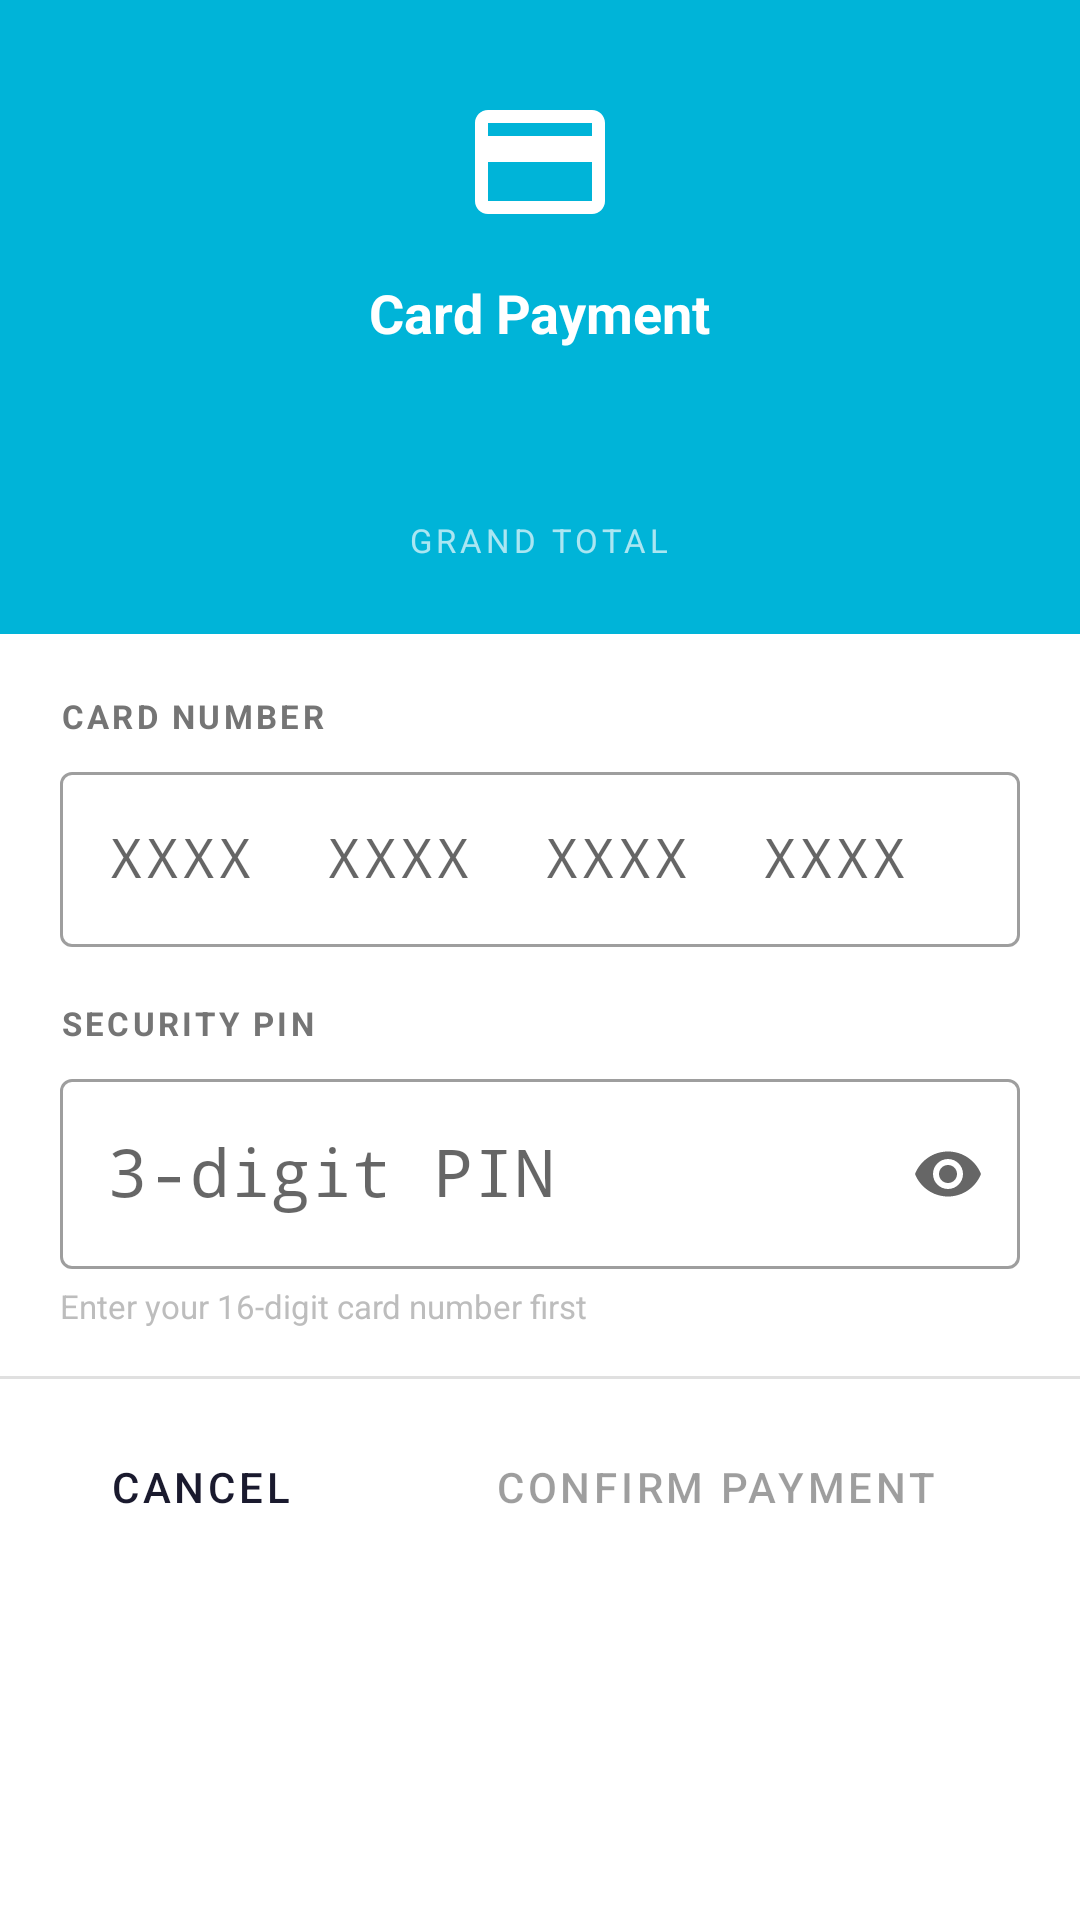

Layout XML and referenced resources for this Android screen:
<!-- AndroidManifest.xml: application theme Theme.ChannelDoorPOS -->
<!-- res/layout/dialog_card_payment.xml -->
<?xml version="1.0" encoding="utf-8"?>
<LinearLayout
    xmlns:android="http://schemas.android.com/apk/res/android"
    xmlns:app="http://schemas.android.com/apk/res-auto"
    android:layout_width="match_parent"
    android:layout_height="wrap_content"
    android:orientation="vertical">

    
    <LinearLayout
        android:layout_width="match_parent"
        android:layout_height="wrap_content"
        android:background="@color/colorAccent"
        android:gravity="center"
        android:orientation="vertical"
        android:paddingTop="28dp"
        android:paddingBottom="24dp"
        android:paddingStart="24dp"
        android:paddingEnd="24dp">

        <ImageView
            android:layout_width="52dp"
            android:layout_height="52dp"
            android:src="@drawable/ic_credit_card"
            android:contentDescription="card"/>

        <TextView
            android:layout_width="wrap_content"
            android:layout_height="wrap_content"
            android:layout_marginTop="12dp"
            android:text="Card Payment"
            android:textColor="#FFFFFF"
            android:textSize="18sp"
            android:textStyle="bold"/>

        <TextView
            android:id="@+id/tv_payment_amount"
            android:layout_width="wrap_content"
            android:layout_height="wrap_content"
            android:layout_marginTop="6dp"
            android:textColor="#FFFFFF"
            android:textSize="36sp"
            android:textStyle="bold"/>

        <TextView
            android:layout_width="wrap_content"
            android:layout_height="wrap_content"
            android:layout_marginTop="2dp"
            android:text="GRAND TOTAL"
            android:textColor="#AAFFFFFF"
            android:textSize="11sp"
            android:letterSpacing="0.12"/>

    </LinearLayout>

    
    <LinearLayout
        android:layout_width="match_parent"
        android:layout_height="wrap_content"
        android:background="#FFFFFF"
        android:orientation="vertical"
        android:paddingStart="20dp"
        android:paddingEnd="20dp"
        android:paddingTop="20dp"
        android:paddingBottom="8dp">

        <TextView
            android:layout_width="wrap_content"
            android:layout_height="wrap_content"
            android:text="CARD NUMBER"
            android:textColor="#757575"
            android:textSize="11sp"
            android:textStyle="bold"
            android:letterSpacing="0.1"/>

        <com.google.android.material.textfield.TextInputLayout
            android:id="@+id/til_card_number"
            style="@style/Widget.MaterialComponents.TextInputLayout.OutlinedBox"
            android:layout_width="match_parent"
            android:layout_height="wrap_content"
            android:layout_marginTop="6dp">

            <com.google.android.material.textfield.TextInputEditText
                android:id="@+id/et_card_number"
                android:layout_width="match_parent"
                android:layout_height="wrap_content"
                android:hint="XXXX  XXXX  XXXX  XXXX"
                android:inputType="phone"
                android:maxLength="19"
                android:textSize="18sp"
                android:letterSpacing="0.08"
                android:fontFamily="monospace"/>

        </com.google.android.material.textfield.TextInputLayout>

        <TextView
            android:layout_width="wrap_content"
            android:layout_height="wrap_content"
            android:layout_marginTop="18dp"
            android:text="SECURITY PIN"
            android:textColor="#757575"
            android:textSize="11sp"
            android:textStyle="bold"
            android:letterSpacing="0.1"/>

        <com.google.android.material.textfield.TextInputLayout
            android:id="@+id/til_pin"
            style="@style/Widget.MaterialComponents.TextInputLayout.OutlinedBox"
            android:layout_width="match_parent"
            android:layout_height="wrap_content"
            android:layout_marginTop="6dp"
            app:endIconMode="password_toggle">

            <com.google.android.material.textfield.TextInputEditText
                android:id="@+id/et_pin"
                android:layout_width="match_parent"
                android:layout_height="wrap_content"
                android:hint="3-digit PIN"
                android:inputType="numberPassword"
                android:maxLength="3"
                android:textSize="22sp"
                android:fontFamily="monospace"/>

        </com.google.android.material.textfield.TextInputLayout>

        <TextView
            android:id="@+id/tv_pin_hint"
            android:layout_width="wrap_content"
            android:layout_height="wrap_content"
            android:layout_marginTop="5dp"
            android:layout_marginBottom="8dp"
            android:text="Enter your 16-digit card number first"
            android:textColor="#BDBDBD"
            android:textSize="11sp"/>

    </LinearLayout>

    
    <View
        android:layout_width="match_parent"
        android:layout_height="1dp"
        android:background="#E0E0E0"/>

    
    <LinearLayout
        android:layout_width="match_parent"
        android:layout_height="wrap_content"
        android:background="#FFFFFF"
        android:orientation="horizontal"
        android:padding="12dp">

        <Button
            android:id="@+id/btn_payment_cancel"
            style="@style/Widget.MaterialComponents.Button.OutlinedButton"
            android:layout_width="0dp"
            android:layout_height="wrap_content"
            android:layout_weight="1"
            android:layout_marginEnd="8dp"
            android:text="CANCEL"
            android:textColor="#1A1A2E"/>

        <Button
            android:id="@+id/btn_payment_confirm"
            style="@style/Widget.MaterialComponents.Button"
            android:layout_width="0dp"
            android:layout_height="wrap_content"
            android:layout_weight="2"
            android:backgroundTint="@color/colorAccent"
            android:text="CONFIRM PAYMENT"
            android:enabled="false"/>

    </LinearLayout>

</LinearLayout>
<!-- resources referenced by this layout -->
<resources>
  <color name="colorAccent">#00B4D8</color>
  <!-- drawable ic_credit_card (drawable) -->
  <?xml version="1.0" encoding="utf-8"?>
  <vector xmlns:android="http://schemas.android.com/apk/res/android"
      android:width="48dp"
      android:height="48dp"
      android:viewportWidth="24"
      android:viewportHeight="24">
      <path
          android:fillColor="#FFFFFF"
          android:pathData="M20,4H4C2.89,4 2,4.89 2,6V18C2,19.11 2.89,20 4,20H20C21.11,20 22,19.11 22,18V6C22,4.89 21.11,4 20,4ZM20,18H4V12H20V18ZM20,8H4V6H20V8Z"/>
  </vector>
  <style name="Theme.ChannelDoorPOS" parent="Theme.MaterialComponents.DayNight.NoActionBar">
          <item name="colorPrimary">#00B4D8</item>
          <item name="colorPrimaryVariant">#0097A7</item>
          <item name="colorSecondary">#00B4D8</item>
          <item name="android:windowBackground">@color/colorBackground</item>
          <item name="android:statusBarColor">@color/colorStatusBar</item>
      </style>
  <color name="colorBackground">#FFFFFF</color>
  <color name="colorStatusBar">#F0F4F8</color>
</resources>
